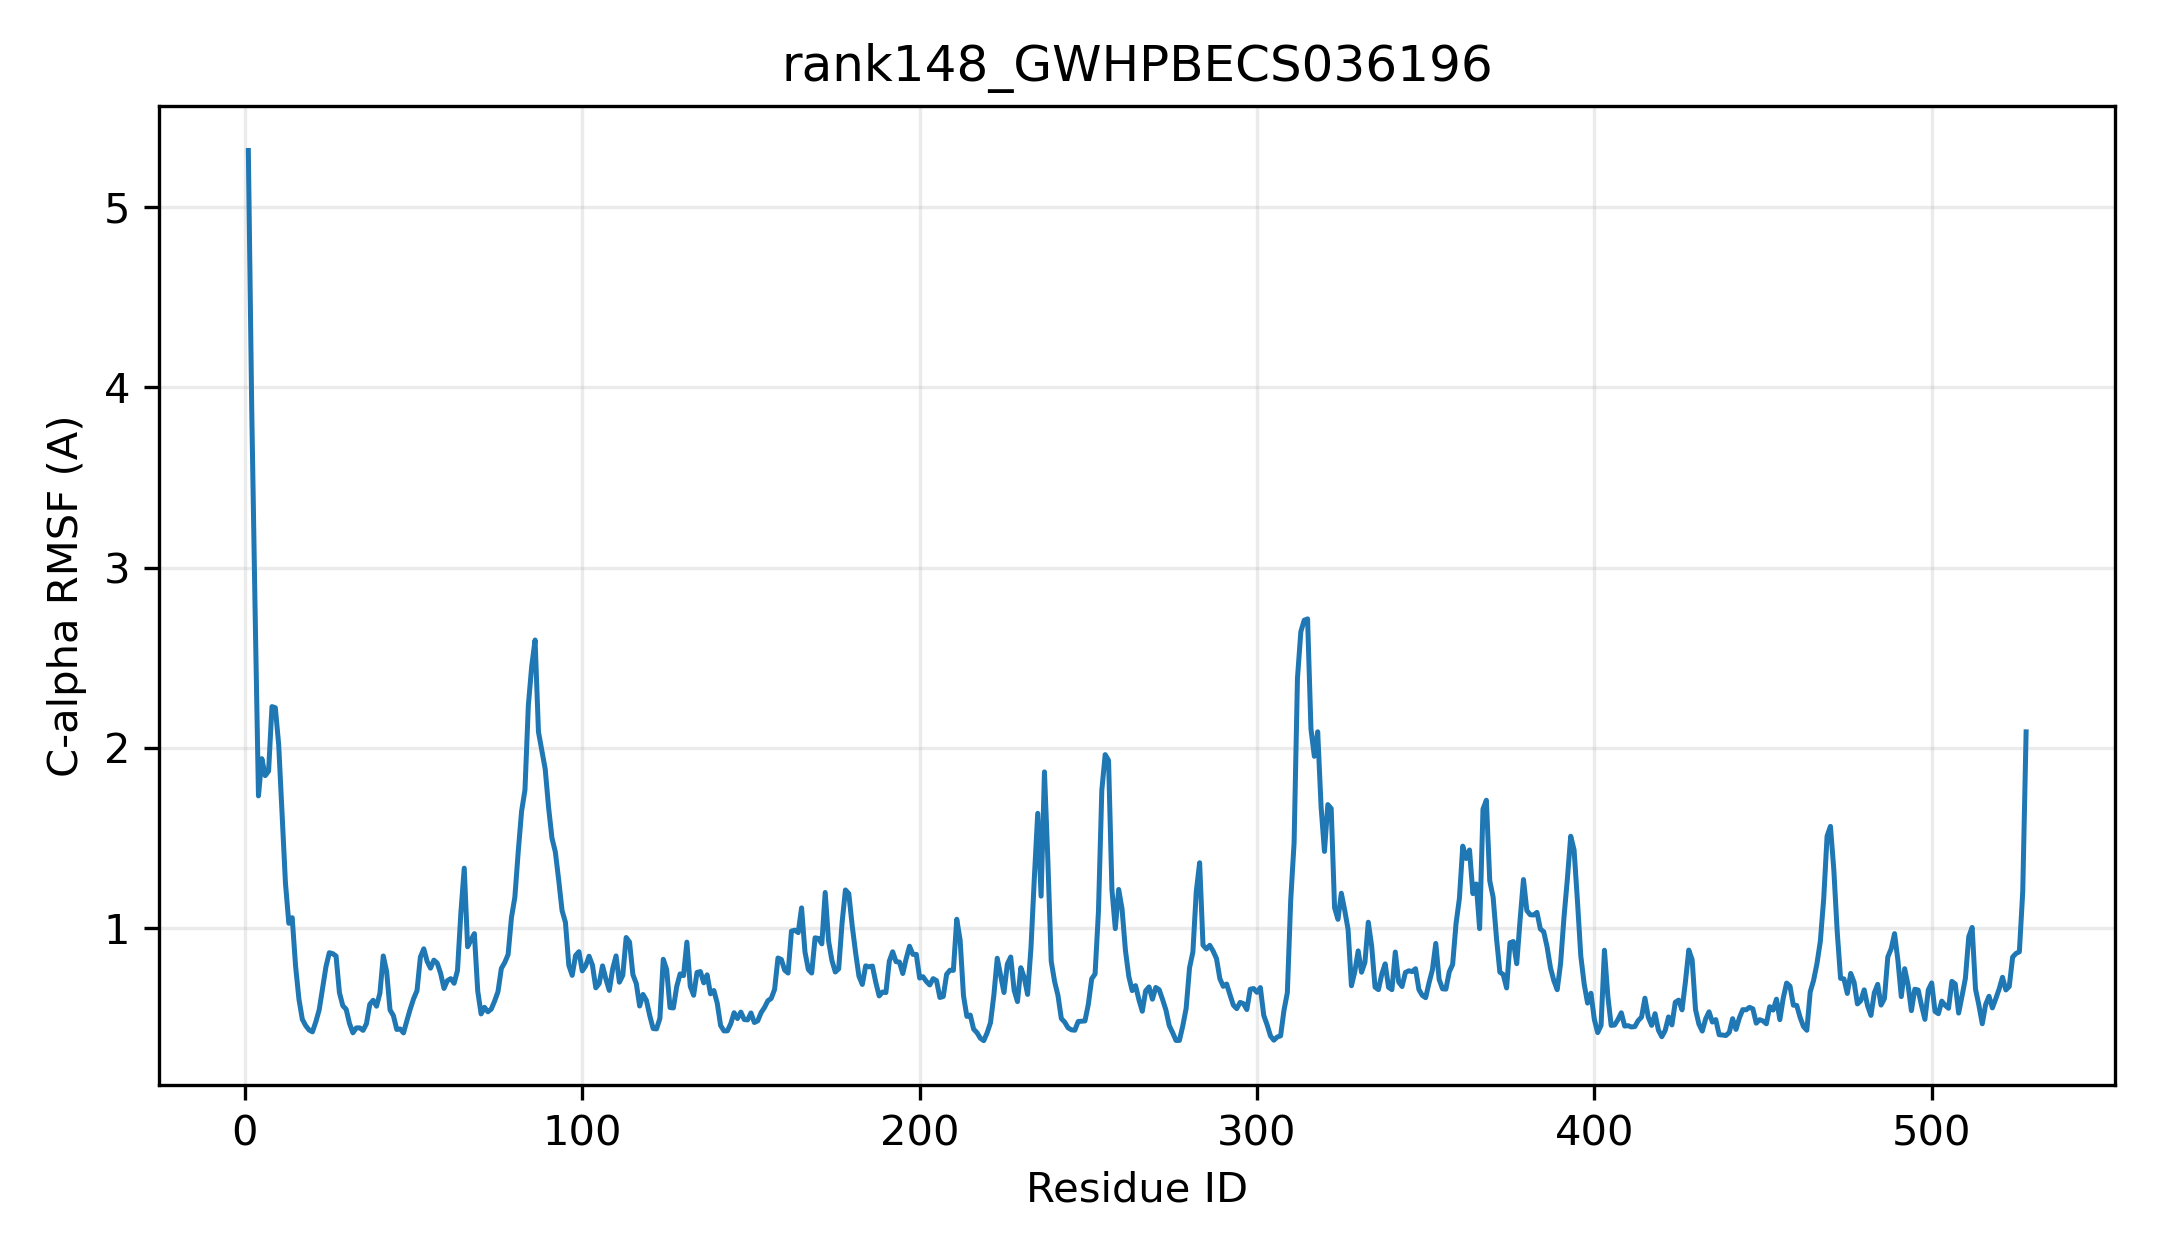

The data file committed next to this chart (first rows):
resid, resname, ca_rmsf_A
1, MET, 5.314
2, HIS, 3.883
3, THR, 2.765
4, GLU, 1.734
5, GLN, 1.94
6, LYS, 1.846
7, PRO, 1.871
8, LYS, 2.229
9, MET, 2.223
10, GLY, 2.017
11, GLU, 1.632
12, VAL, 1.25
13, PRO, 1.027
14, GLN, 1.058
15, THR, 0.7898
16, PRO, 0.606
17, HIS, 0.4947
18, ILE, 0.4595
19, VAL, 0.4353
20, ILE, 0.4251
21, LEU, 0.4803
22, PRO, 0.5468
23, SER, 0.667
24, PRO, 0.7855
25, GLY, 0.864
26, MET, 0.8588
27, GLY, 0.8454
28, HIS, 0.6426
29, LEU, 0.5699
30, ILE, 0.5501
31, PRO, 0.4707
32, LEU, 0.4196
33, LEU, 0.4469
34, LYS, 0.4471
35, PHE, 0.4332
36, ALA, 0.4697
37, LYS, 0.578
38, ARG, 0.6001
39, LEU, 0.5672
40, THR, 0.6394
41, SER, 0.8461
42, ASP, 0.759
43, PHE, 0.5464
44, SER, 0.5148
45, PHE, 0.4382
46, THR, 0.4412
47, PHE, 0.4192
48, THR, 0.4875
49, ILE, 0.5519
50, PRO, 0.6095
51, SER, 0.6533
52, ASP, 0.8402
53, CYS, 0.8855
54, PRO, 0.8161
55, PRO, 0.7781
56, SER, 0.8229
57, LYS, 0.8059
58, ALA, 0.7492
59, GLN, 0.666
60, LYS, 0.709
... 468 more rows
